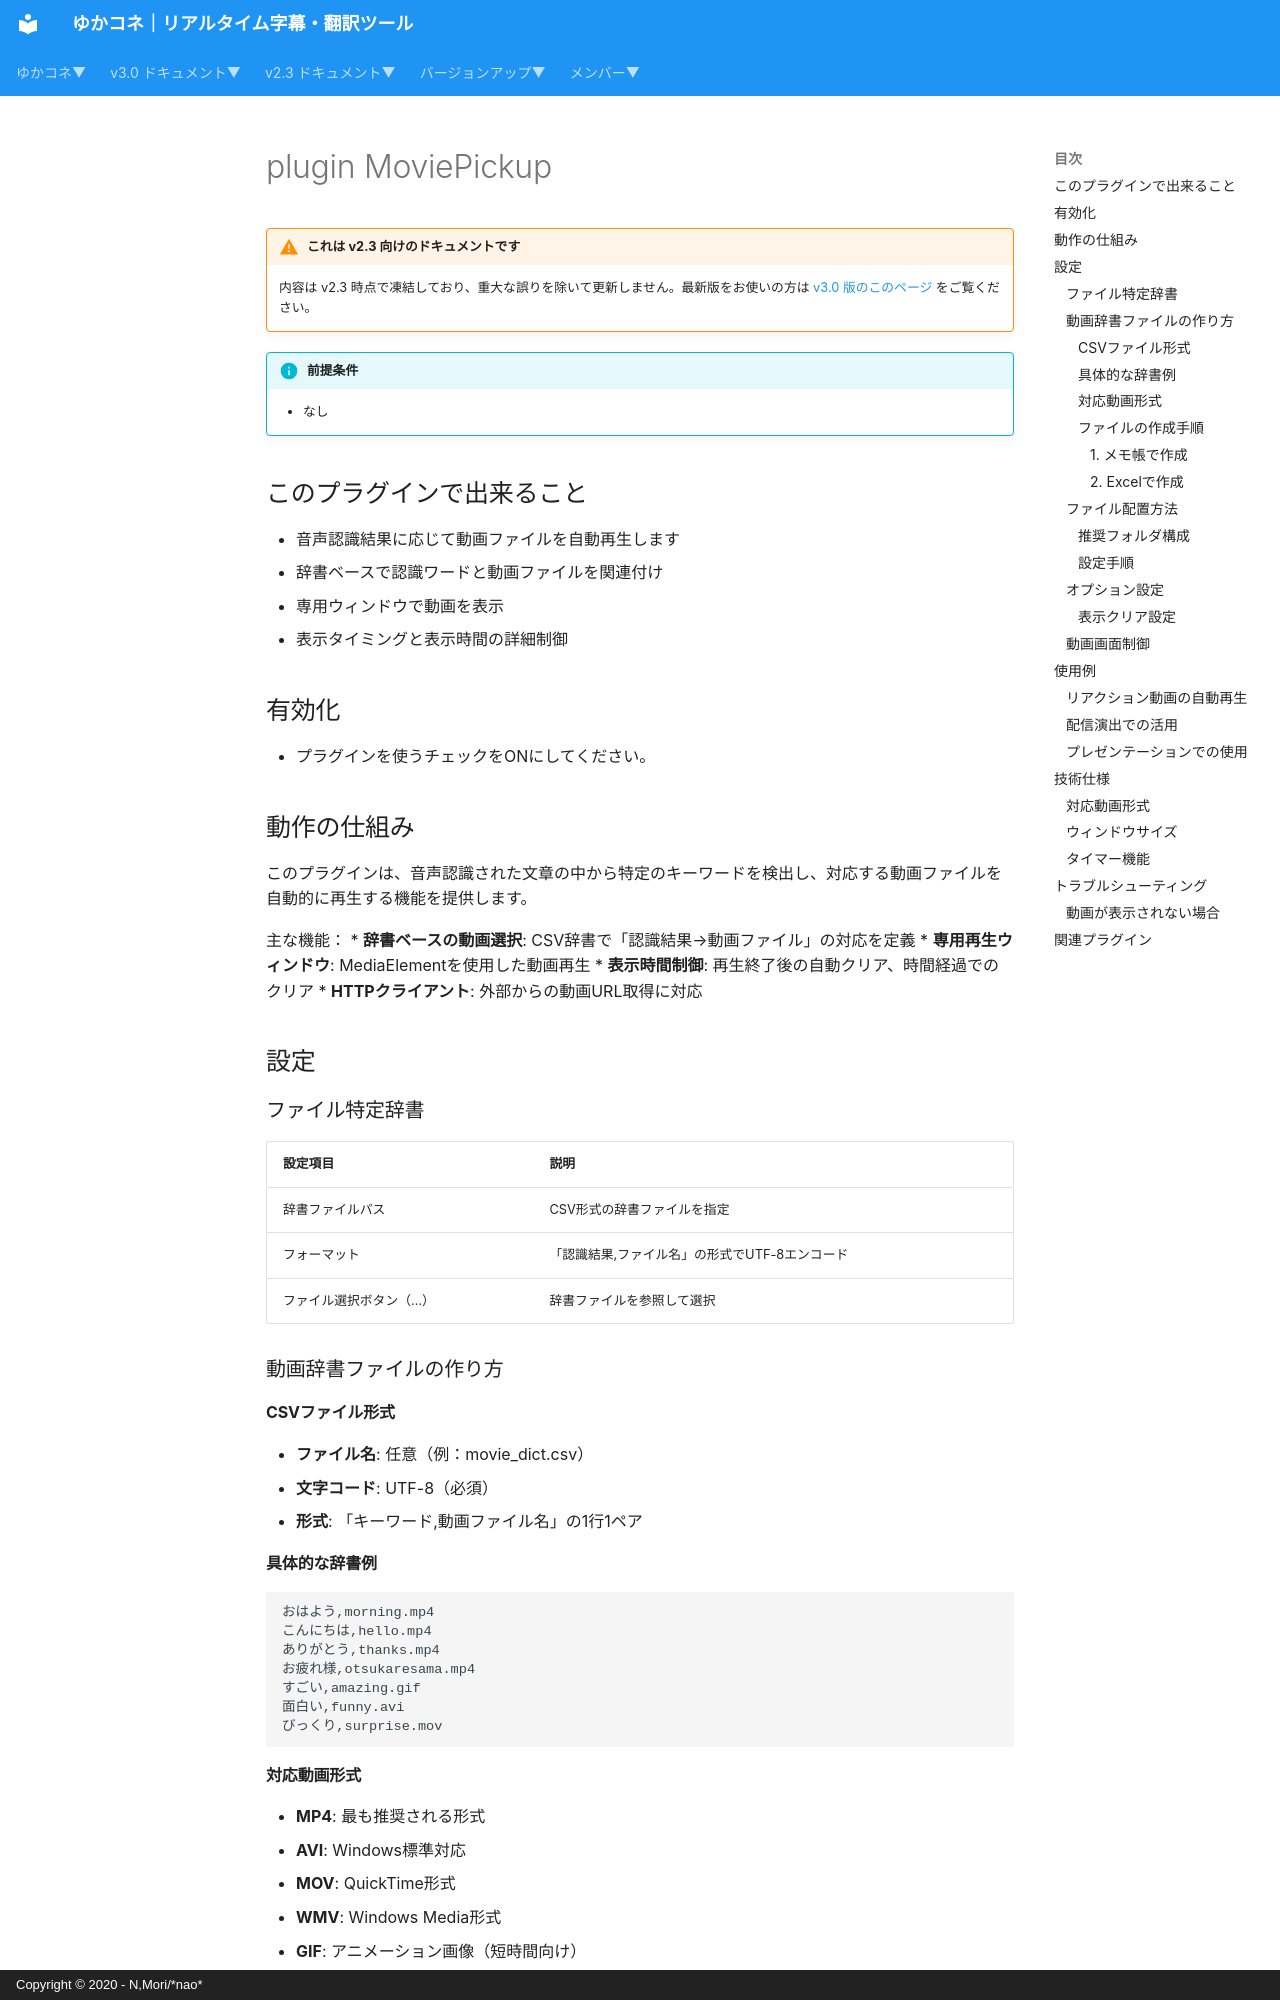

repository: nmori/yncneo-Docs-Src · page: v2.3/plugin/plugin_MoviePickup/index.html · generator: mkdocs · copyright: Copyright © 2020 - N,Mori/*nao*

<!-- version-banner -->
!!! warning "これは v2.3 向けのドキュメントです"
    内容は v2.3 時点で凍結しており、重大な誤りを除いて更新しません。最新版をお使いの方は [v3.0 版のこのページ](../../v3.0/plugin/plugin_MoviePickup.md) をご覧ください。

!!! Info "前提条件"
    * なし

## このプラグインで出来ること

* 音声認識結果に応じて動画ファイルを自動再生します
* 辞書ベースで認識ワードと動画ファイルを関連付け
* 専用ウィンドウで動画を表示
* 表示タイミングと表示時間の詳細制御

## 有効化

<!-- TODO: スクリーンショット未撮影。撮ったら images/plugin_moviepickup_p1.png として置き、次の行を有効にする -->
<!-- ![画面](images/plugin_moviepickup_p1.png) -->

* プラグインを使うチェックをONにしてください。

## 動作の仕組み

このプラグインは、音声認識された文章の中から特定のキーワードを検出し、対応する動画ファイルを自動的に再生する機能を提供します。

主な機能：
* **辞書ベースの動画選択**: CSV辞書で「認識結果→動画ファイル」の対応を定義
* **専用再生ウィンドウ**: MediaElementを使用した動画再生
* **表示時間制御**: 再生終了後の自動クリア、時間経過でのクリア
* **HTTPクライアント**: 外部からの動画URL取得に対応

## 設定

<!-- TODO: スクリーンショット未撮影。撮ったら images/plugin_moviepickup_p2.png として置き、次の行を有効にする -->
<!-- ![画面](images/plugin_moviepickup_p2.png) -->

### ファイル特定辞書

|設定項目|説明|
|:--|:---|
|辞書ファイルパス|CSV形式の辞書ファイルを指定|
|フォーマット|「認識結果,ファイル名」の形式でUTF-8エンコード|
|ファイル選択ボタン（…）|辞書ファイルを参照して選択|

### 動画辞書ファイルの作り方

#### CSVファイル形式
- **ファイル名**: 任意（例：movie_dict.csv）
- **文字コード**: UTF-8（必須）
- **形式**: 「キーワード,動画ファイル名」の1行1ペア

#### 具体的な辞書例
```csv
おはよう,morning.mp4
こんにちは,hello.mp4
ありがとう,thanks.mp4
お疲れ様,otsukaresama.mp4
すごい,amazing.gif
面白い,funny.avi
びっくり,surprise.mov
```
